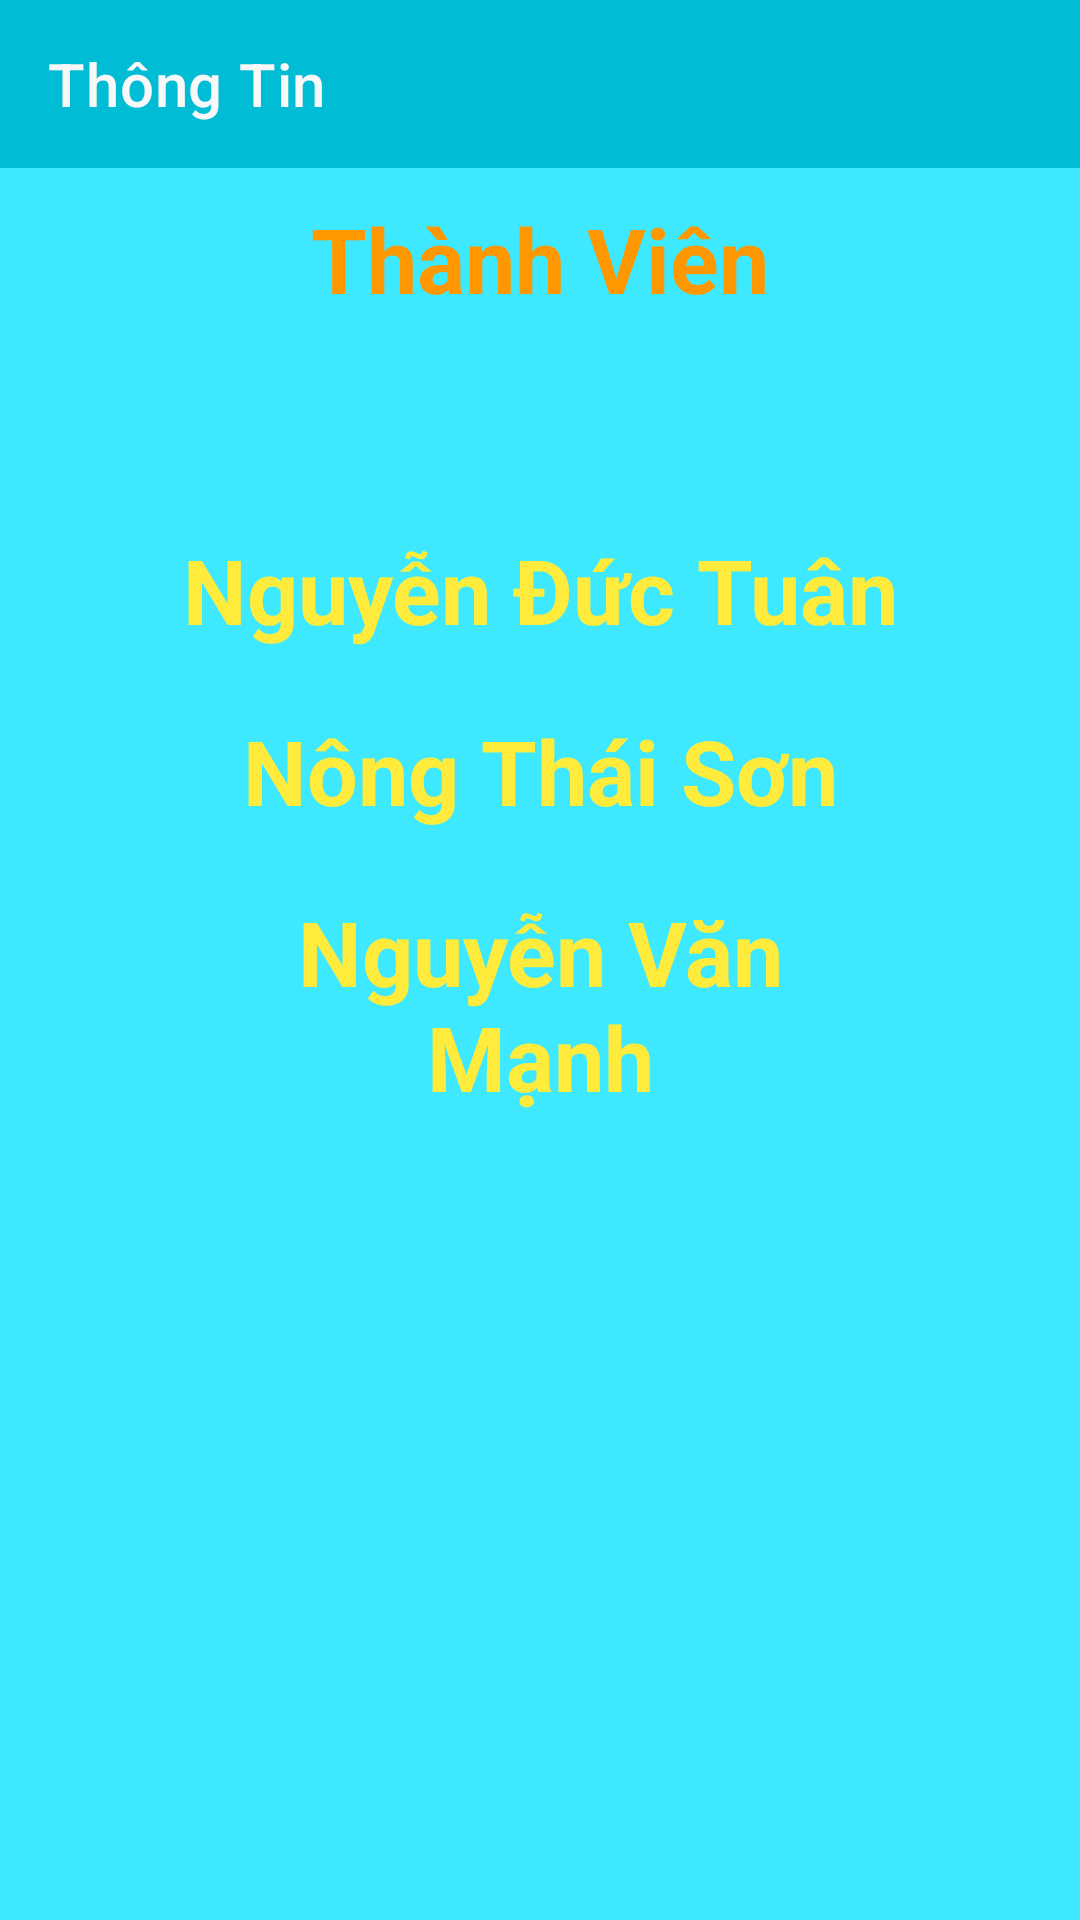

This screen was rendered from an Android layout file. Write that file and the resources it references.
<!-- AndroidManifest.xml: application theme Theme.APPBANSACH -->
<!-- res/layout/activity_lien_he.xml -->
<?xml version="1.0" encoding="utf-8"?>
<LinearLayout xmlns:android="http://schemas.android.com/apk/res/android"
    xmlns:app="http://schemas.android.com/apk/res-auto"
    xmlns:tools="http://schemas.android.com/tools"
    android:layout_width="match_parent"
    android:layout_height="match_parent"
    android:orientation="vertical"
    android:background="#3EE9FF"
    tools:context=".activity.LienHeActivity">

    <androidx.appcompat.widget.Toolbar
        android:id="@+id/toolbarlienhe"
        android:background="#00BCD4"
        app:titleTextColor="#F8F8F8"
        app:title="Thông Tin"
        android:layout_width="match_parent"
        android:layout_height="?attr/actionBarSize">
    </androidx.appcompat.widget.Toolbar>

    <LinearLayout
        android:orientation="vertical"
        android:background="@drawable/hinhnen1"
        android:layout_width="match_parent"
        android:layout_height="match_parent">
        <TextView
            android:textStyle="bold"
            android:textColor="#FF9800"
            android:layout_margin="10dp"
            android:gravity="center"
            android:text="Thành Viên"
            android:textSize="30sp"
            android:layout_width="match_parent"
            android:layout_height="wrap_content" />

        <LinearLayout
          android:layout_margin="50dp"
            android:orientation="vertical"
            android:layout_width="match_parent"
            android:layout_height="match_parent">

            <TextView
                android:textStyle="bold"
                android:textColor="#FFEB3B"
                android:layout_margin="10dp"
                android:gravity="center"
                android:text="Nguyễn Đức Tuân"
                android:textSize="30sp"
                android:layout_width="match_parent"
                android:layout_height="wrap_content" />
            <TextView
                android:textStyle="bold"
                android:textColor="#FFEB3B"
                android:layout_margin="10dp"
                android:gravity="center"
                android:text="Nông Thái Sơn"
                android:textSize="30sp"
                android:layout_width="match_parent"
                android:layout_height="wrap_content" />
            <TextView
                android:textStyle="bold"
                android:textColor="#FFEB3B"
                android:layout_margin="10dp"
                android:gravity="center"
                android:text="Nguyễn Văn Mạnh"
                android:textSize="30sp"
                android:layout_width="match_parent"
                android:layout_height="wrap_content" />
        </LinearLayout>



    </LinearLayout>
</LinearLayout>
<!-- resources referenced by this layout -->
<resources>
  <style name="Theme.APPBANSACH" parent="Theme.MaterialComponents.DayNight.NoActionBar">
          
          <item name="colorPrimary">@color/purple_500</item>
          <item name="colorPrimaryVariant">@color/purple_700</item>
          <item name="colorOnPrimary">@color/white</item>
          
          <item name="colorSecondary">@color/teal_200</item>
          <item name="colorSecondaryVariant">@color/teal_700</item>
          <item name="colorOnSecondary">@color/black</item>
          
          <item name="android:statusBarColor" tools:targetApi="l">?attr/colorPrimaryVariant</item>
          
      </style>
  <!-- not gathered from this repository: default colours our renderer supplied (Android Studio template values) -->
  <color name="purple_500">#FF6200EE</color>
  <color name="purple_700">#FF3700B3</color>
  <color name="teal_200">#FF03DAC5</color>
  <color name="teal_700">#FF018786</color>
  <color name="black">#FF000000</color>
  <color name="white">#FFFFFFFF</color>
</resources>
